The GitHub repository kevinfaust0308/BrainTissueCNN-CAM contains a labelled image folder "subset_100" with 3 categories: blank, grey matter, white matter. Examples follow, each with its label.

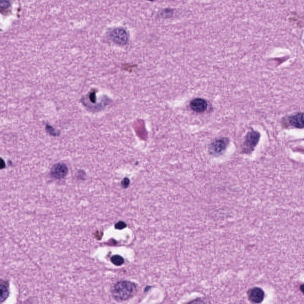
Label: grey matter

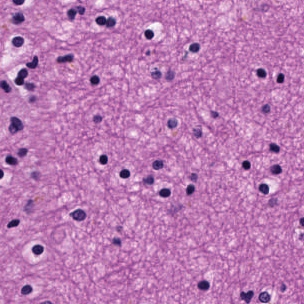
Label: white matter

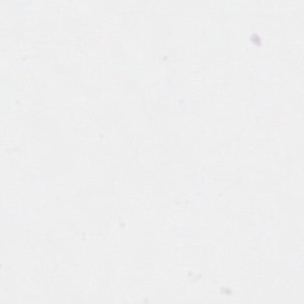
Label: blank

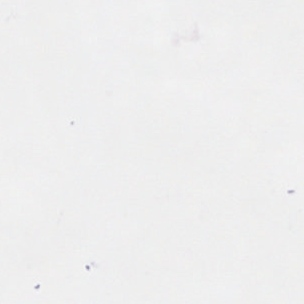
Label: blank

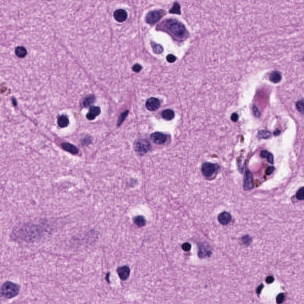
Label: grey matter

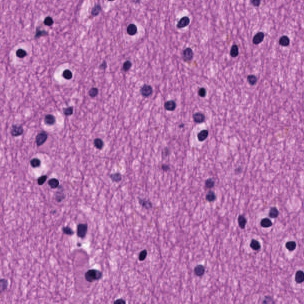
Label: white matter
